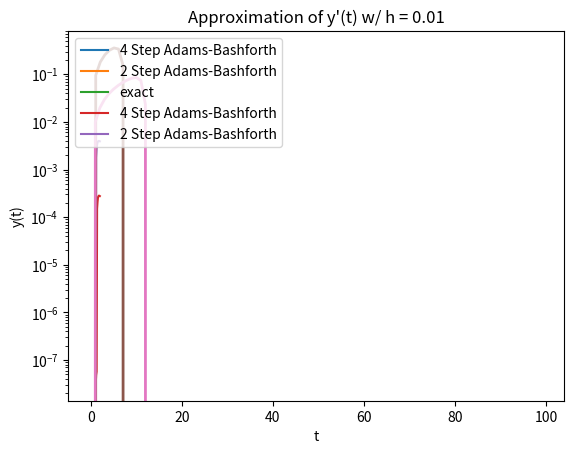

Python code for this plot:
import numpy as np
import math
import matplotlib.pyplot as plt


def driver():
     y = lambda t: -1/np.log(t+1) #exact solution
     
     a = 1
     ya = -(np.log(2))**-1 #initial vaue
     b = 2
     h = 0.1
     
     N = int((b-a)/h)
     
    #  [yapp1,t] = explicit_euler(a,b,h,ya)
    #  [yapp2,t] = Taylor_2nd(a,b,h,ya)
    #  [yapp3,t] = RK2(a,b,h,ya)
    #  [yapp4,t] = RK4(a,b,h,ya)
     [yapp5,t] = fourstepadams(a,b,h,ya)    
     [yapp6,t] = twostepadams(a,b,h,ya)    
     
     
     err1 = np.zeros(N+1)
     err2 = np.zeros(N+1)
    #  err3 = np.zeros(N+1)
    #  err4 = np.zeros(N+1)
     err5 = np.zeros(N+1)
     err6 = np.zeros(N+1)
     
     for j in range(0,N+1):
        # err1[j] = abs(y(t[j])-yapp1[j])
        # err2[j] = abs(y(t[j])-yapp2[j])
        # err3[j] = abs(y(t[j])-yapp3[j])
        # err4[j] = abs(y(t[j])-yapp4[j])
        err5[j] = abs(y(t[j])-yapp5[j])
        err6[j] = abs(y(t[j])-yapp6[j])
    
#     print('err for explicit euler:', err1) 
     
    #  plt.plot(t,yapp1,label = 'Euler')
    #  plt.plot(t,yapp2,label = '2nd Taylor')
    #  plt.plot(t,yapp3,label = 'RK2')
    #  plt.plot(t,yapp4,label = 'RK4')
     plt.plot(t,yapp5,label = '4 Step Adams-Bashforth')
     plt.plot(t,yapp6,label = '2 Step Adams-Bashforth')
     plt.plot(t,y(t),label = 'exact')
     plt.xlabel('t')
     plt.legend(loc = 'upper left')
     plt.title("Multi-Step Methods Comparison")
     plt.show()

    #  plt.plot(t,err1,label = 'Euler')
    #  plt.plot(t,err2,label = '2nd Taylor')
    #  plt.plot(t,err3,label = 'RK2')
    #  plt.plot(t,err4,label = 'RK4')
     plt.plot(t,err5,label = '4 Step Adams-Bashforth')
     plt.plot(t,err6,label = '2 Step Adams-Bashforth')
     plt.yscale('log')
     plt.xlabel('t')
     plt.ylabel('absolute err')
     plt.legend(loc = 'upper left')
     plt.title("Absolute Error for Multi-Step Methods")
     plt.show()
     
     return
     
def eval_f(t,y):
#     evaluate f(t,y)
     
     f = y**2/(1+t)
     return f
     
def eval_ft(t,y):
#      evaluate the total derivative of f
     
     ft = -y/(t**2)+1/t*(1+y/t)
     return ft
     
def fourstepadams(a,b,h,ya):

     N = int((b-a)/h)
     
     yapp = np.zeros(N+1)
     t = np.zeros(N+1)
 
#   initialize with rk4
     btmp = a+3*h
     [ytmp, ttmp] = RK4(a,btmp,h,ya)

#   copy the entries into yapp and t
     for j in range(0,4):
        yapp[j] = ytmp[j]
        t[j] = ttmp[j]     

# now time integration with Adams-Bashforth
     for j in range(4,N+1):
        t1 = a+(j-4)*h
        a1 = yapp[j-4]
        t2 = a+(j-3)*h
        a2 = yapp[j-3]
        t3 = a+(j-2)*h
        a3 = yapp[j-2]
        t4 = a+(j-1)*h
        a4 = yapp[j-1]
        t[j] = t4+h
        yapp[j] = yapp[j-1]+h/24*(55*eval_f(t4,a4)-59*eval_f(t3,a3)+
               37*eval_f(t2,a2)-9*eval_f(t1,a1))

     return (yapp,t)

def twostepadams(a,b,h,ya):

     N = int((b-a)/h)
     
     yapp = np.zeros(N+1)
     t = np.zeros(N+1)
 
#   initialize with rk4
     btmp = a+h
     [ytmp, ttmp] = RK4(a,btmp,h,ya)

#   copy the entries into yapp and t
     for j in range(0,2):
        yapp[j] = ytmp[j]
        t[j] = ttmp[j]     

# now time integration with Adams-Bashforth
     for j in range(2,N+1):
        t3 = a+(j-2)*h
        a3 = yapp[j-2]
        t4 = a+(j-1)*h
        a4 = yapp[j-1]
        t[j] = t4+h
        yapp[j] = yapp[j-1]+h/2*(3*eval_f(t4,a4)-eval_f(t3,a3))

     return (yapp,t)

# def fourstepadamsBAD(a,b,h,ya):

#      N = int((b-a)/h)
     
#      yapp = np.zeros(N+1)
#      t = np.zeros(N+1)
     
 
# #   initialize with rk4
#      btmp = a+3*h
#      [ytmp, ttmp] = RK2(a,btmp,h,ya)

# #   copy the entries into yapp and t
#      for j in range(0,4):
#         yapp[j] = ytmp[j]
#         t[j] = ttmp[j]     

# # now time integration with Adams-Bashforth
#      for j in range(4,N+1):
#         t1 = a+(j-4)*h
#         a1 = yapp[j-4]
#         t2 = a+(j-3)*h
#         a2 = yapp[j-3]
#         t3 = a+(j-2)*h
#         a3 = yapp[j-2]
#         t4 = a+(j-1)*h
#         a4 = yapp[j-1]
#         t[j] = t4+h
#         yapp[j] = yapp[j-1]+h/24*(55*eval_f(t4,a4)-59*eval_f(t3,a3)+
#                37*eval_f(t2,a2)-9*eval_f(t1,a1))
               

#      return (yapp,t)


     
# def explicit_euler(a,b,h,ya):

#      N = int((b-a)/h)
     
#      yapp = np.zeros(N+1)
#      t = np.zeros(N+1)
     
#      yapp[0] = ya
#      t[0] = a

#      for jj in range(1, N+1):
#         tj = a+(jj-1)*h
#         t[jj] = tj+h
#         ftmp = eval_f(tj,yapp[jj-1])
#         yapp[jj] = yapp[jj-1]+h*ftmp

#      return (yapp,t)
     
# def Taylor_2nd(a,b,h,ya):

#      N = int((b-a)/h)
     
#      yapp = np.zeros(N+1)
#      t = np.zeros(N+1)
     
#      yapp[0] = ya
#      t[0] = a

#      for jj in range(1, N+1):
#         tj = a+(jj-1)*h
#         t[jj] = tj+h
#         ftmp = eval_f(tj,yapp[jj-1])
#         ft_tmp = eval_ft(tj,yapp[jj-1])
#         yapp[jj] = yapp[jj-1]+h*(ftmp + h/2*ft_tmp)

#      return (yapp,t)
     
# def RK2(a,b,h,ya):

#      N = int((b-a)/h)
     
#      yapp = np.zeros(N+1)
#      t = np.zeros(N+1)
     
#      yapp[0] = ya
#      t[0] = a

#      for jj in range(1, N+1):
#         tj = a+(jj-1)*h
#         t[jj] = tj+h
#         ftmp = eval_f(tj,yapp[jj-1])
#         ytmp = yapp[jj-1]+h/2*ftmp;
#         yapp[jj] = yapp[jj-1]+h*eval_f(tj+h/2,ytmp)

#      return (yapp,t)

def RK4(a,b,h,ya):

     N = int((b-a)/h)
     
     yapp = np.zeros(N+1)
     t = np.zeros(N+1)
     
     yapp[0] = ya
     t[0] = a

     for jj in range(1, N+1):
        tj = a+(jj-1)*h
        t[jj] = tj+h
        rk = yapp[jj-1]
        k1 = h*eval_f(tj,rk)
        k2= h*eval_f(tj+h/2,rk+0.5*k1)
        k3 = h*eval_f(tj+h/2,rk+1/2*k2)
        k4 = h*eval_f(tj+h,rk+k3)
        yapp[jj] = rk + 1/6*(k1+2*k2+2*k3+k4)

     return (yapp,t)

driver()


def f(t, y):
    return 1 - y

h = 0.1
w = [0, 1 - math.exp(-0.1)]

for i in range(2, 10):
    t = (i-2) + h
    w_i = 4 * w[i-1] - 3 * w[i-2] - 2 * h * f(t-h, w[i-2])
    w.append(w_i)

t_values = [i + h for i in range(10)]

plt.plot(t_values, w, linewidth=2, markersize=8)
plt.xlabel('t')
plt.ylabel('y(t)')
plt.title("Approximation of y'(t) w/ h = 0.1")


plt.show()

h = 0.01
w = [0, 1 - math.exp(-0.01)]
for i in range(2, 100):
    t = (i-2) + h
    w_i = 4 * w[i-1] - 3 * w[i-2] - 2 * h * f(t-h, w[i-2])
    w.append(w_i)

t_values = [i + h for i in range(100)]

plt.plot(t_values, w, linewidth=2, markersize=8)


plt.xlabel('t')
plt.ylabel('y(t)')
plt.title("Approximation of y'(t) w/ h = 0.01")
plt.show()

               
